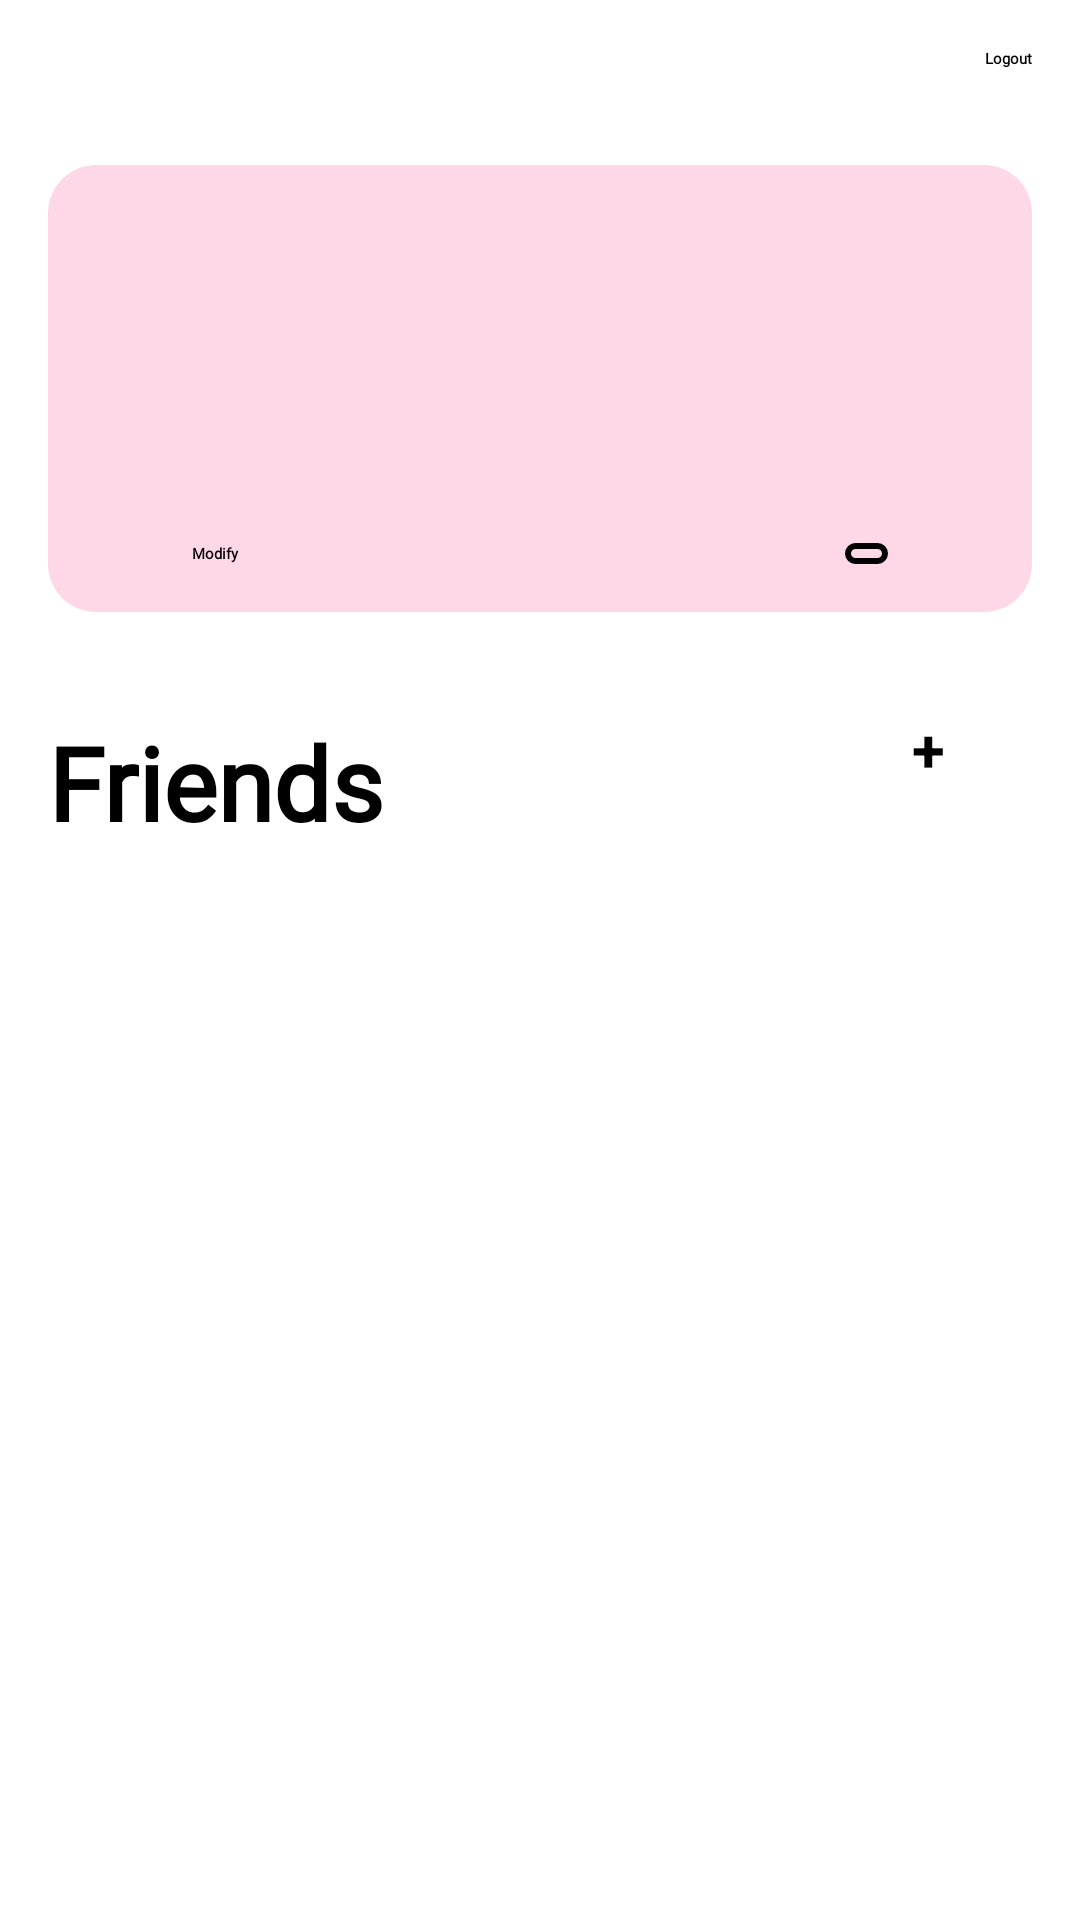

Android layout source for this screen:
<!-- AndroidManifest.xml: application theme Theme.Pokefight -->
<!-- res/layout/fragment_settings.xml -->
<?xml version="1.0" encoding="utf-8"?>
<androidx.constraintlayout.widget.ConstraintLayout xmlns:android="http://schemas.android.com/apk/res/android"
    xmlns:app="http://schemas.android.com/apk/res-auto"
    xmlns:tools="http://schemas.android.com/tools"
    android:layout_width="match_parent"
    android:layout_height="match_parent"
    android:layout_marginTop="50dp"
    tools:context=".ui.settings.SettingsFragment" >

    <androidx.constraintlayout.widget.ConstraintLayout
        android:id="@+id/settings_userInfo"
        android:layout_width="0dp"
        android:layout_height="wrap_content"
        android:layout_marginStart="16dp"
        android:layout_marginTop="32dp"
        android:layout_marginEnd="16dp"
        android:background="@drawable/primary_container"
        android:orientation="vertical"
        app:layout_constraintEnd_toEndOf="parent"
        app:layout_constraintStart_toStartOf="parent"
        app:layout_constraintTop_toBottomOf="@+id/settings_logout">

        <TextView
            android:id="@+id/settings_nickname"
            android:layout_width="match_parent"
            android:layout_height="wrap_content"
            android:layout_margin="16dp"
            android:background="@drawable/inverse_primary_container"
            android:padding="16dp"
            android:paddingStart="16dp"
            android:text="TextView"
            android:textColor="?attr/colorOnPrimaryContainer"
            android:textStyle="bold"
            app:layout_constraintEnd_toEndOf="parent"
            app:layout_constraintStart_toStartOf="parent"
            app:layout_constraintTop_toTopOf="parent" />

        <TextView
            android:id="@+id/settings_email"
            android:layout_width="match_parent"
            android:layout_height="wrap_content"
            android:layout_margin="16dp"
            android:background="@drawable/inverse_primary_container"
            android:padding="16dp"
            android:paddingStart="16dp"
            android:text="TextView"
            android:textColor="?attr/colorOnPrimaryContainer"
            app:layout_constraintEnd_toEndOf="parent"
            app:layout_constraintStart_toStartOf="parent"
            app:layout_constraintTop_toBottomOf="@+id/settings_nickname" />

        <androidx.constraintlayout.widget.ConstraintLayout
            android:id="@+id/settings_buttons"
            android:layout_width="match_parent"
            android:layout_height="match_parent"
            android:layout_gravity="center"
            android:layout_margin="16dp"
            android:orientation="horizontal"
            android:weightSum="5"
            app:layout_constraintBottom_toBottomOf="parent"
            app:layout_constraintEnd_toEndOf="parent"
            app:layout_constraintStart_toStartOf="parent"
            app:layout_constraintTop_toBottomOf="@+id/settings_email">

            <Button
                android:id="@+id/settings_modify"
                android:layout_width="wrap_content"
                android:layout_height="wrap_content"
                android:layout_marginStart="32dp"
                android:background="@drawable/full_button"
                android:fontFamily="@font/montserrat_regular"
                android:text="Modify"
                android:textStyle="bold"
                app:layout_constraintBottom_toBottomOf="@+id/settings_buttons"
                app:layout_constraintStart_toStartOf="@+id/settings_buttons"
                app:layout_constraintTop_toTopOf="@+id/settings_buttons" />

            <Button
                android:id="@+id/settings_delete"
                android:layout_width="wrap_content"
                android:layout_height="wrap_content"
                android:layout_marginEnd="32dp"
                android:background="@drawable/outlined_button"
                android:fontFamily="@font/montserrat_regular"
                android:text="Delete"
                android:textColor="?attr/colorPrimary"
                android:textStyle="bold"
                app:layout_constraintBottom_toBottomOf="@+id/settings_buttons"
                app:layout_constraintEnd_toEndOf="@+id/settings_buttons"
                app:layout_constraintTop_toTopOf="@+id/settings_buttons" />
        </androidx.constraintlayout.widget.ConstraintLayout>
    </androidx.constraintlayout.widget.ConstraintLayout>

    <Button
        android:id="@+id/settings_logout"
        android:layout_width="wrap_content"
        android:layout_height="wrap_content"
        android:layout_marginTop="16dp"
        android:layout_marginEnd="16dp"
        android:text="Logout"
        android:textStyle="bold"
        android:background="@drawable/full_button"
        android:fontFamily="@font/montserrat_regular"
        app:layout_constraintEnd_toEndOf="parent"
        app:layout_constraintTop_toTopOf="parent" />

    <androidx.constraintlayout.widget.ConstraintLayout
        android:id="@+id/settings_friend_panel"
        android:layout_width="match_parent"
        android:layout_height="wrap_content"
        android:layout_marginTop="32dp"
        android:orientation="horizontal"
        app:layout_constraintEnd_toEndOf="parent"
        app:layout_constraintStart_toStartOf="parent"
        app:layout_constraintTop_toBottomOf="@+id/settings_userInfo">

        <TextView
            android:id="@+id/settings_friends_title"
            android:layout_width="wrap_content"
            android:layout_height="wrap_content"
            android:layout_marginStart="16dp"
            android:layout_marginBottom="3dp"
            android:fontFamily="@font/montserrat_regular"
            android:text="Friends"
            android:textSize="34sp"
            android:textStyle="bold"
            app:layout_constraintBottom_toBottomOf="parent"
            app:layout_constraintStart_toStartOf="parent"
            app:layout_constraintTop_toTopOf="parent" />

        <Button
            android:id="@+id/settings_friend_add"
            android:layout_width="40dp"
            android:layout_height="52dp"
            android:layout_marginEnd="16dp"
            android:padding="0dp"
            android:text="+"
            app:cornerRadius="16dp"
            android:textSize="20sp"
            android:textStyle="bold"
            android:backgroundTint="?attr/colorSecondary"
            app:layout_constraintBottom_toBottomOf="parent"
            app:layout_constraintEnd_toEndOf="parent"
            app:layout_constraintTop_toTopOf="parent" />
    </androidx.constraintlayout.widget.ConstraintLayout>

    <LinearLayout
        android:layout_width="match_parent"
        android:layout_height="341dp"
        android:orientation="horizontal"
        tools:layout_editor_absoluteX="1dp"
        tools:layout_editor_absoluteY="389dp"
        app:layout_constraintTop_toBottomOf="@+id/settings_friend_panel"
        app:layout_constraintStart_toStartOf="parent"
        app:layout_constraintEnd_toEndOf="parent"
        app:layout_constraintBottom_toBottomOf="parent"
        >

        <androidx.recyclerview.widget.RecyclerView
            android:id="@+id/settings_friends_list"
            android:layout_width="match_parent"
            android:layout_height="match_parent"
            android:layout_margin="16dp" />
    </LinearLayout>

</androidx.constraintlayout.widget.ConstraintLayout>
<!-- resources referenced by this layout -->
<resources>
  <!-- drawable full_button (drawable) -->
  <?xml version="1.0" encoding="utf-8"?>
  <shape xmlns:android="http://schemas.android.com/apk/res/android">
  
      <solid android:color="?attr/colorPrimary"/>
      <corners android:radius="16dp"/>
  
  </shape>
  <!-- drawable inverse_primary_container (drawable) -->
  <?xml version="1.0" encoding="utf-8"?>
  <shape xmlns:android="http://schemas.android.com/apk/res/android">
      <solid android:color="?attr/colorPrimaryInverse"/>
      <corners android:radius="16dp"/>
  </shape>
  <!-- drawable outlined_button (drawable) -->
  <?xml version="1.0" encoding="utf-8"?>
  <shape xmlns:android="http://schemas.android.com/apk/res/android">
  
      <stroke
          android:color="?attr/colorPrimary"
          android:width="2dp"/>
      <solid android:color="#0094416F"/>
      <corners android:radius="16dp"/>
  
  </shape>
  <!-- drawable primary_container (drawable) -->
  <?xml version="1.0" encoding="utf-8"?>
  <shape xmlns:android="http://schemas.android.com/apk/res/android">
      <solid android:color="@color/md_theme_light_primaryContainer"/>
      <corners android:radius="16dp"/>
  </shape>
  <color name="md_theme_light_primaryContainer">#FFD8E8</color>
  <color name="md_theme_light_inversePrimary">#FFAFD5</color>
  <color name="md_theme_light_primary">#94416F</color>
  <color name="md_theme_light_onPrimary">#FFFFFF</color>
  <color name="md_theme_light_onPrimaryContainer">#3D0027</color>
  <color name="md_theme_light_secondary">#006782</color>
  <color name="md_theme_light_onSecondary">#FFFFFF</color>
  <color name="md_theme_light_secondaryContainer">#BAEAFF</color>
  <color name="md_theme_light_onSecondaryContainer">#001F29</color>
  <color name="md_theme_light_tertiary">#964908</color>
  <color name="md_theme_light_onTertiary">#FFFFFF</color>
  <color name="md_theme_light_tertiaryContainer">#FFDBC7</color>
  <color name="md_theme_light_onTertiaryContainer">#311300</color>
  <color name="md_theme_light_error">#BA1A1A</color>
  <color name="md_theme_light_onError">#FFFFFF</color>
  <color name="md_theme_light_errorContainer">#FFDAD6</color>
  <color name="md_theme_light_onErrorContainer">#410002</color>
  <color name="md_theme_light_outline">#827379</color>
  <color name="md_theme_light_background">#FFFBFF</color>
  <color name="md_theme_light_onBackground">#1F1A1C</color>
  <color name="md_theme_light_surface">#F6EBEE</color>
  <color name="md_theme_light_onSurface">#1F1A1C</color>
  <color name="md_theme_light_surfaceVariant">#F1DEE4</color>
  <color name="md_theme_light_onSurfaceVariant">#504348</color>
  <color name="md_theme_light_inverseSurface">#352F31</color>
  <color name="md_theme_light_inverseOnSurface">#F9EEF0</color>
</resources>
